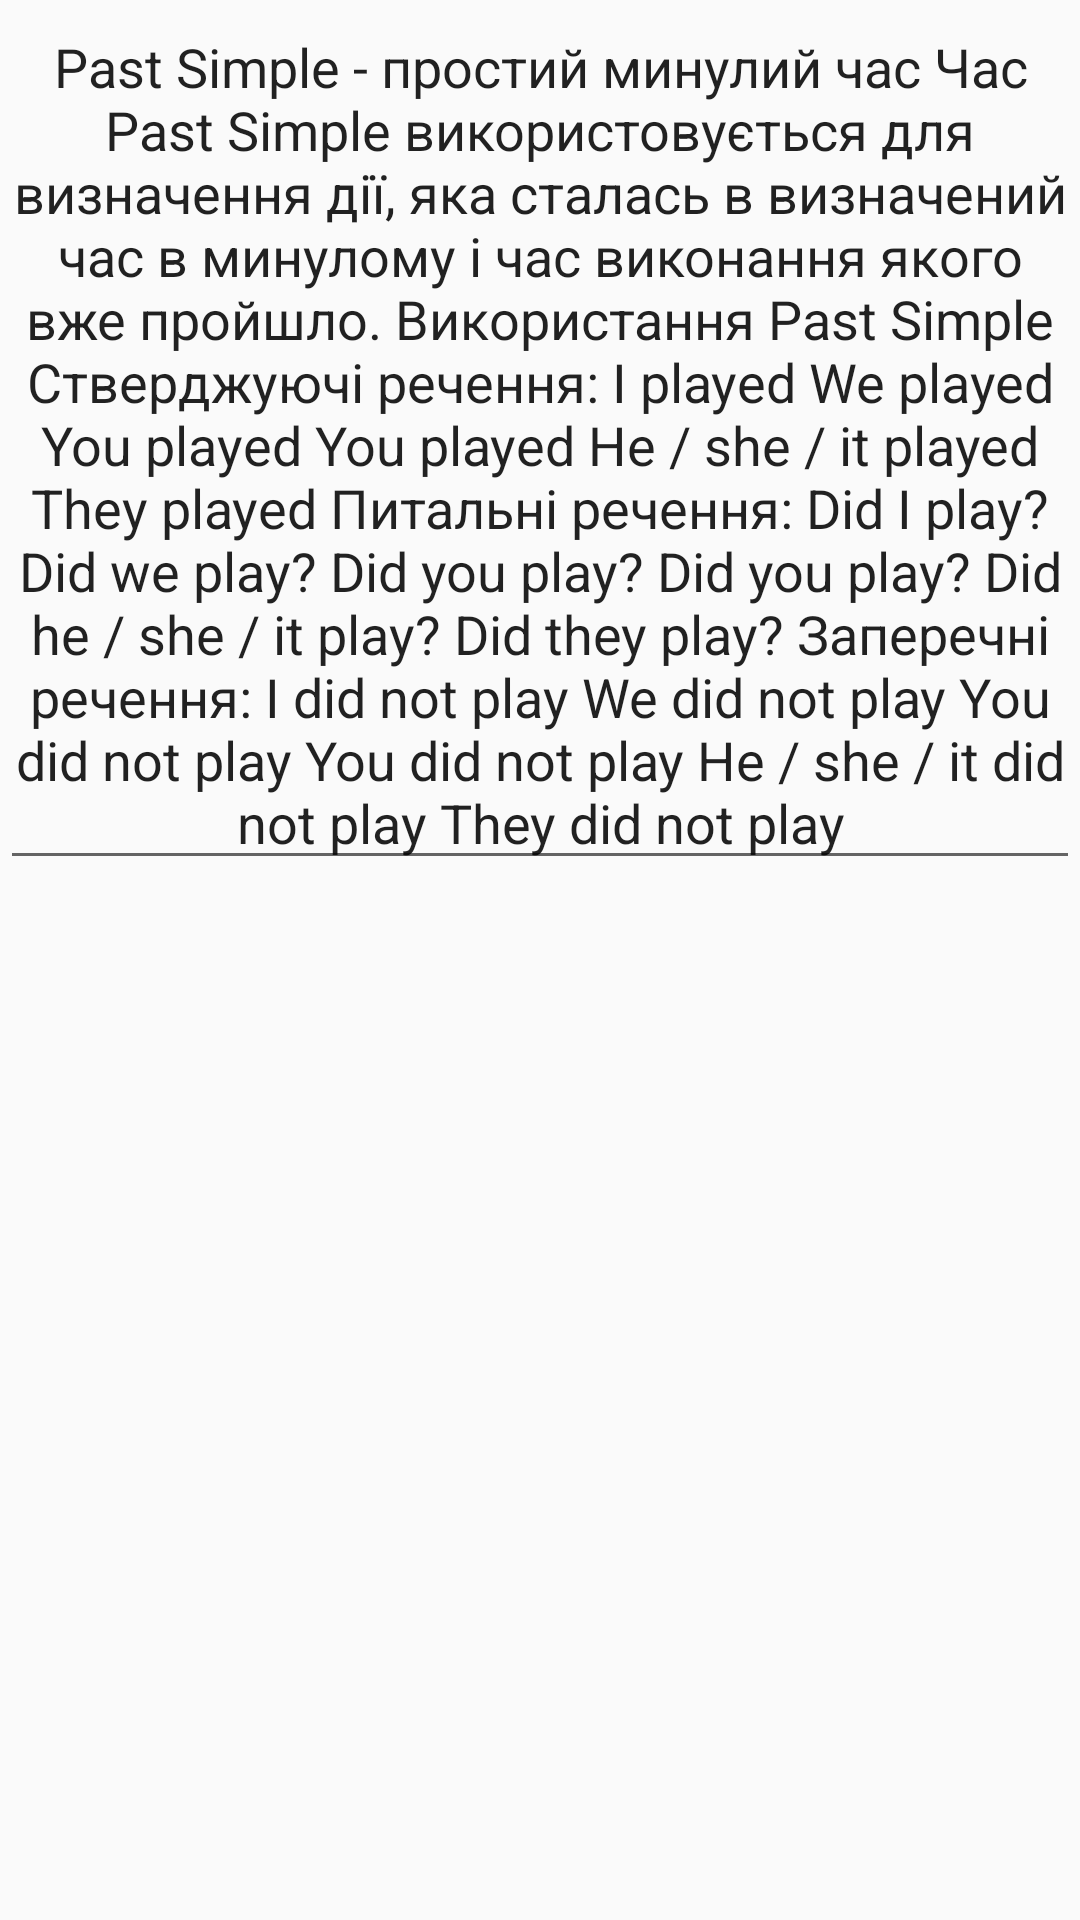

Write the Android layout XML for this screen, with the resource values it uses.
<!-- AndroidManifest.xml: application theme Theme.AppCompat.Light.NoActionBar -->
<!-- res/layout/activity_theory.xml -->
<?xml version="1.0" encoding="utf-8"?>
<LinearLayout xmlns:android="http://schemas.android.com/apk/res/android"
    android:orientation="vertical" android:layout_width="match_parent"
    android:layout_height="match_parent">

    <EditText
        android:id="@+id/editText"
        android:layout_width="match_parent"
        android:layout_height="wrap_content"
        android:ems="10"
        android:gravity="start|top"
        android:inputType="textMultiLine"
        android:text="@string/text_PastSimple"
        android:textAlignment="center"/>
</LinearLayout>
<!-- resources referenced by this layout -->
<resources>
  <string name="text_PastSimple">
          Past Simple - простий минулий час
          Час Past Simple використовується для визначення дії, яка сталась в визначений
          час в минулому і час виконання якого вже пройшло.
      Використання Past Simple
  
  Стверджуючі речення:
  I played	We played
  You played	You played
  He / she / it played	They played
  
      Питальні речення:
  Did I play?	Did we play?
  Did you play?	Did you play?
  Did he / she / it play?	Did they play?
  
    Заперечні речення:
  I did not play	    We did not play
  You did not play	You did not play
  He / she / it did not play	They did not play </string>
</resources>
